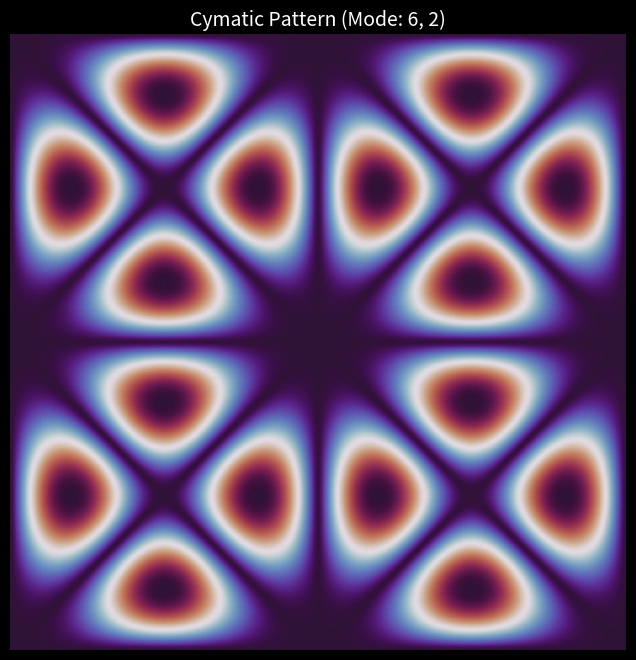

Write the Python code that produced this figure.
import argparse
from pathlib import Path

import matplotlib.pyplot as plt
import numpy as np


def generate_chladni_pattern(n, m, alpha=1.0, beta=1.0, resolution=500):
    x = np.linspace(0, 1, resolution)
    y = np.linspace(0, 1, resolution)
    x_grid, y_grid = np.meshgrid(x, y)

    pattern = (
        alpha * np.sin(n * np.pi * x_grid) * np.sin(m * np.pi * y_grid)
        + beta * np.sin(m * np.pi * x_grid) * np.sin(n * np.pi * y_grid)
    )

    return np.abs(pattern)


def parse_args():
    parser = argparse.ArgumentParser(
        description="Generate cymatic-like Chladni plate visuals."
    )
    parser.add_argument("--n-mode", type=int, default=6, help="First mode number.")
    parser.add_argument("--m-mode", type=int, default=2, help="Second mode number.")
    parser.add_argument(
        "--alpha", type=float, default=1.0, help="Coefficient for the first term."
    )
    parser.add_argument(
        "--beta", type=float, default=-1.0, help="Coefficient for the second term."
    )
    parser.add_argument(
        "--resolution", type=int, default=500, help="Grid resolution for the plate."
    )
    parser.add_argument(
        "--cmap", default="twilight_shifted", help="Matplotlib colormap name."
    )
    parser.add_argument(
        "--output",
        type=Path,
        help="Optional image path to save instead of only displaying the figure.",
    )
    parser.add_argument(
        "--show",
        action="store_true",
        help="Display the figure interactively after generating it.",
    )
    return parser.parse_args()


def main():
    args = parse_args()
    pattern = generate_chladni_pattern(
        args.n_mode,
        args.m_mode,
        alpha=args.alpha,
        beta=args.beta,
        resolution=args.resolution,
    )

    figure = plt.figure(figsize=(8, 8), facecolor="black")
    plt.imshow(pattern, cmap=args.cmap, extent=[0, 1, 0, 1])
    plt.axis("off")
    plt.title(
        f"Cymatic Pattern (Mode: {args.n_mode}, {args.m_mode})",
        color="white",
        fontsize=14,
    )

    if args.output:
        args.output.parent.mkdir(parents=True, exist_ok=True)
        figure.savefig(args.output, bbox_inches="tight", facecolor=figure.get_facecolor())

    if args.show or not args.output:
        plt.show()


if __name__ == "__main__":
    main()
